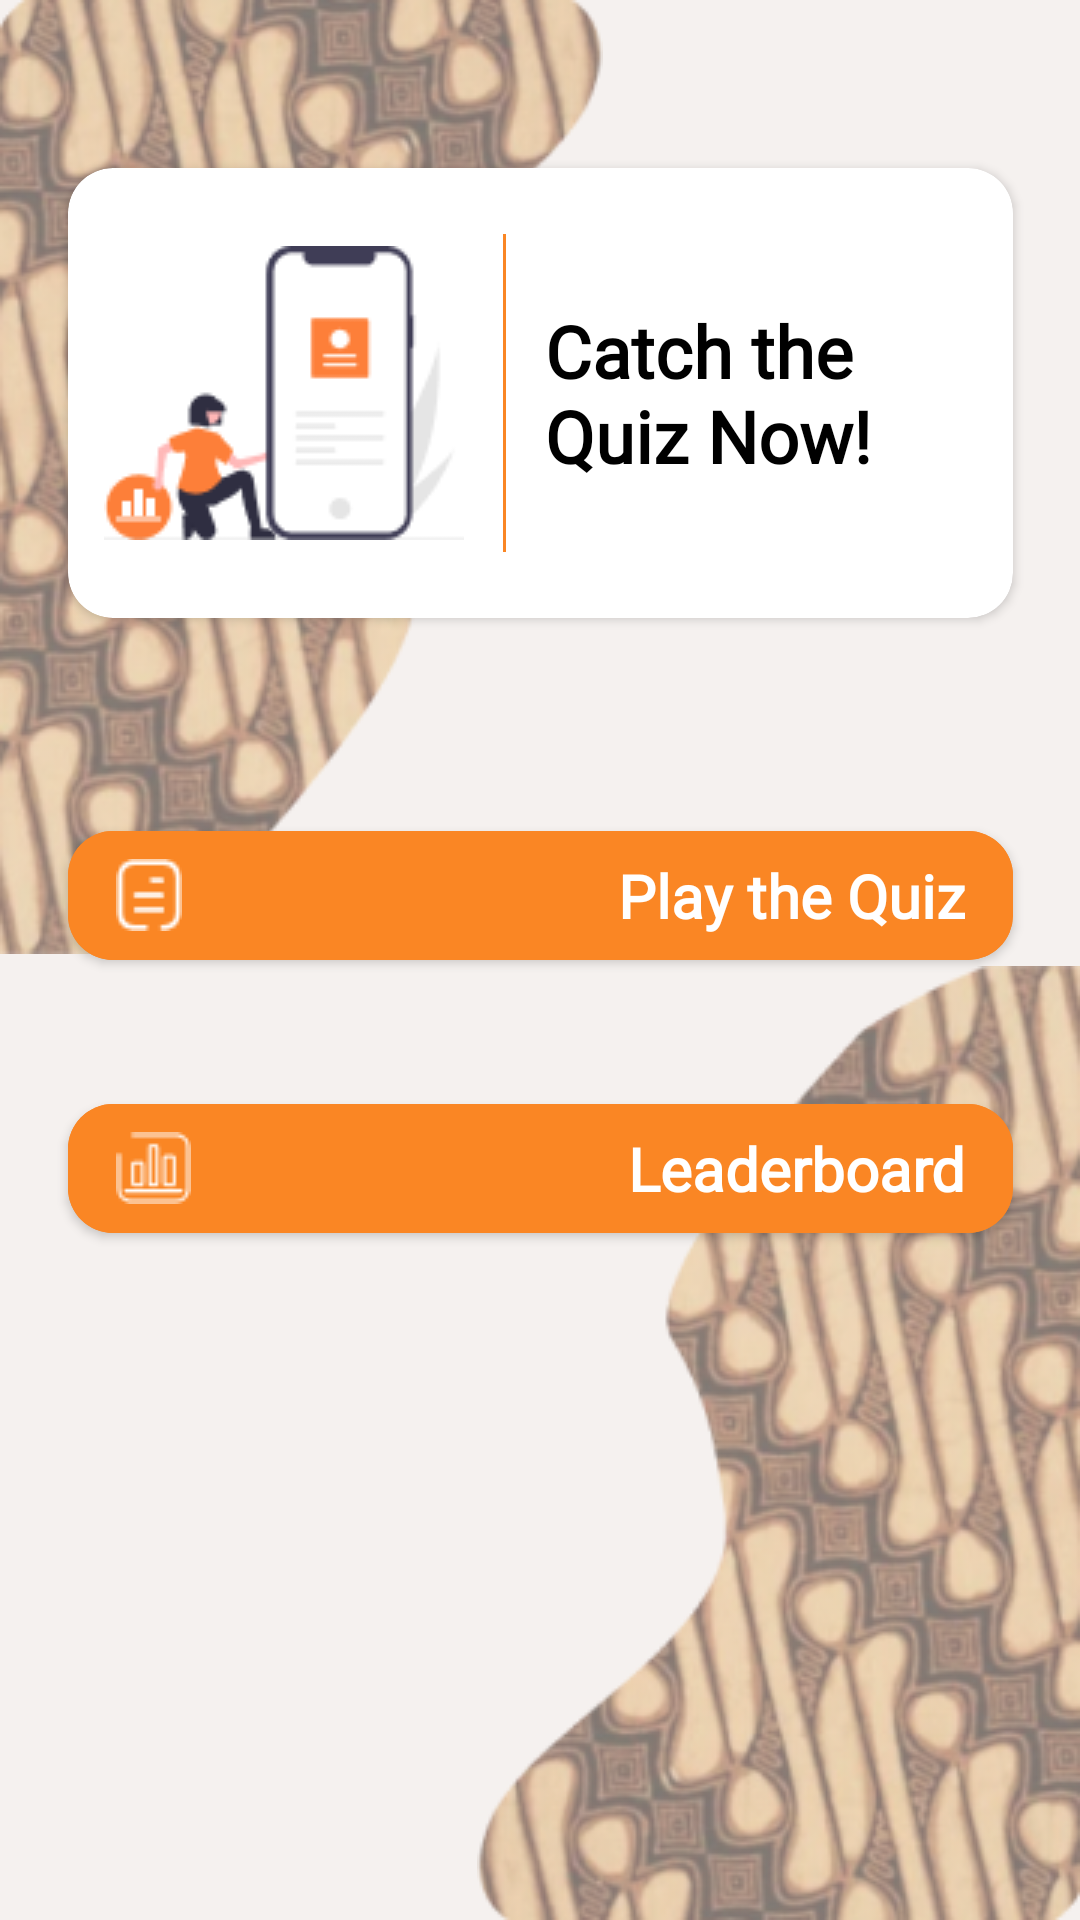

Write the Android layout XML for this screen, with the resource values it uses.
<!-- AndroidManifest.xml: application theme Theme.Gamastik -->
<!-- res/layout/activity_quiz_main.xml -->
<?xml version="1.0" encoding="utf-8"?>
<androidx.constraintlayout.widget.ConstraintLayout xmlns:android="http://schemas.android.com/apk/res/android"
    xmlns:tools="http://schemas.android.com/tools"
    android:layout_width="match_parent"
    android:layout_height="match_parent"
    xmlns:app="http://schemas.android.com/apk/res-auto"
    android:background="#F5F1EF"
    tools:context=".ui.feature.quiz.quizmain.QuizMainActivity">

    <ImageView
        android:layout_width="wrap_content"
        android:layout_height="wrap_content"
        android:src="@drawable/bg_batik"
        app:layout_constraintTop_toTopOf="parent"
        app:layout_constraintStart_toStartOf="parent"
        tools:ignore="ContentDescription" />

    <ImageView
        android:layout_width="wrap_content"
        android:layout_height="wrap_content"
        android:src="@drawable/bg_batik"
        android:rotation="180"
        app:layout_constraintEnd_toEndOf="parent"
        app:layout_constraintBottom_toBottomOf="parent"
        tools:ignore="ContentDescription"/>

    <androidx.core.widget.NestedScrollView
        android:layout_width="match_parent"
        android:layout_height="match_parent"
        app:layout_constraintBottom_toBottomOf="parent"
        app:layout_constraintEnd_toEndOf="parent"
        app:layout_constraintStart_toStartOf="parent"
        app:layout_constraintTop_toTopOf="parent">
        
        <androidx.constraintlayout.widget.ConstraintLayout
            android:layout_width="match_parent"
            android:layout_height="match_parent">

            <androidx.cardview.widget.CardView
                android:id="@+id/cardView"
                android:layout_width="315dp"
                android:layout_height="150dp"
                android:layout_marginTop="56dp"
                app:cardCornerRadius="15dp"
                app:layout_constraintEnd_toEndOf="parent"
                app:layout_constraintStart_toStartOf="parent"
                app:layout_constraintTop_toTopOf="parent">

                <androidx.constraintlayout.widget.ConstraintLayout
                    android:layout_width="match_parent"
                    android:layout_height="match_parent"
                    android:padding="12dp">

                    <TextView
                        android:id="@+id/catch_quiz"
                        android:layout_width="144dp"
                        android:layout_height="wrap_content"
                        android:fontFamily="@font/montserrat_medium"
                        android:text="@string/catch_the_quiz_now"
                        android:textColor="@color/black"
                        android:textSize="24sp"
                        android:textStyle="bold"
                        app:layout_constraintBottom_toBottomOf="parent"
                        app:layout_constraintEnd_toEndOf="parent"
                        app:layout_constraintTop_toTopOf="parent" />

                    <ImageView
                        android:id="@+id/banner_quiz"
                        android:layout_width="wrap_content"
                        android:layout_height="wrap_content"
                        android:src="@drawable/banner_quiz"
                        app:layout_constraintBottom_toBottomOf="parent"
                        app:layout_constraintStart_toStartOf="parent"
                        app:layout_constraintTop_toTopOf="parent"
                        android:contentDescription="@string/catch_the_quiz_now" />

                    <ImageView
                        android:id="@+id/line"
                        android:layout_width="1dp"
                        android:layout_height="106dp"
                        android:src="@drawable/line"
                        app:layout_constraintBottom_toBottomOf="parent"
                        app:layout_constraintEnd_toStartOf="@+id/catch_quiz"
                        app:layout_constraintStart_toEndOf="@+id/banner_quiz"
                        app:layout_constraintTop_toTopOf="parent"
                        tools:ignore="ContentDescription" />

                </androidx.constraintlayout.widget.ConstraintLayout>

            </androidx.cardview.widget.CardView>

            <com.google.android.material.button.MaterialButton
                android:id="@+id/btn_play_quiz"
                android:layout_width="315dp"
                android:layout_height="55dp"
                android:backgroundTint="#FA8624"
                android:text="@string/play_the_quiz"
                android:fontFamily="@font/montserrat_medium"
                android:textAlignment="textEnd"
                android:textAllCaps="false"
                android:textSize="20sp"
                app:icon="@drawable/icon_play_quiz"
                app:cornerRadius="15dp"
                android:letterSpacing="0"
                android:textStyle="bold"
                android:layout_marginTop="65dp"
                app:layout_constraintEnd_toEndOf="parent"
                app:layout_constraintStart_toStartOf="parent"
                app:layout_constraintTop_toBottomOf="@+id/cardView" />

            <com.google.android.material.button.MaterialButton
                android:id="@+id/btn_leaderboard_quiz"
                android:layout_width="315dp"
                android:layout_height="55dp"
                android:layout_marginTop="36dp"
                android:backgroundTint="#FA8624"
                android:fontFamily="@font/montserrat_medium"
                android:letterSpacing="0"
                android:text="@string/leaderboard"
                android:textAlignment="textEnd"
                android:textAllCaps="false"
                android:textSize="20sp"
                android:textStyle="bold"
                app:cornerRadius="15dp"
                app:icon="@drawable/icon_leaderboard"
                android:layout_marginBottom="56dp"
                app:layout_constraintBottom_toBottomOf="parent"
                app:layout_constraintEnd_toEndOf="parent"
                app:layout_constraintStart_toStartOf="parent"
                app:layout_constraintTop_toBottomOf="@+id/btn_play_quiz" />


        </androidx.constraintlayout.widget.ConstraintLayout>
        
    </androidx.core.widget.NestedScrollView>

</androidx.constraintlayout.widget.ConstraintLayout>
<!-- resources referenced by this layout -->
<resources>
  <color name="black">#FF000000</color>
  <!-- drawable banner_quiz: png bitmap (drawable, 4009 bytes) -->
  <!-- drawable bg_batik: png bitmap (drawable, 93490 bytes) -->
  <!-- drawable icon_leaderboard: png bitmap (drawable, 453 bytes) -->
  <!-- drawable icon_play_quiz: png bitmap (drawable, 408 bytes) -->
  <!-- drawable line (drawable) -->
  <?xml version="1.0" encoding="utf-8"?>
  <shape xmlns:android="http://schemas.android.com/apk/res/android">
      <solid
          android:color="#FA8624" />
      <size
          android:height="1dp"/>
  </shape>
  <string name="catch_the_quiz_now">Catch the Quiz Now!</string>
  <string name="leaderboard">Leaderboard</string>
  <string name="play_the_quiz">Play the Quiz</string>
  <style name="Theme.Gamastik" parent="Theme.MaterialComponents.DayNight.DarkActionBar">
          
          <item name="colorPrimary">@color/material_orange_500</item>
          <item name="colorPrimaryVariant">@color/material_orange_700</item>
          <item name="colorOnPrimary">@color/white</item>
          
          <item name="colorSecondary">@color/material_cyan_200</item>
          <item name="colorSecondaryVariant">@color/material_cyan_700</item>
          <item name="colorOnSecondary">@color/black</item>
          
          <item name="android:statusBarColor" tools:targetApi="l">?attr/colorPrimaryVariant</item>
          
          <item name="android:textColor" tools:targetApi="l">@color/black</item>
  
      </style>
  <color name="material_orange_500">#FF9800</color>
  <color name="material_orange_700">#F57C00</color>
  <color name="white">#FFFFFFFF</color>
  <color name="material_cyan_200">#80DEEA</color>
  <color name="material_cyan_700">#0097A7</color>
</resources>
